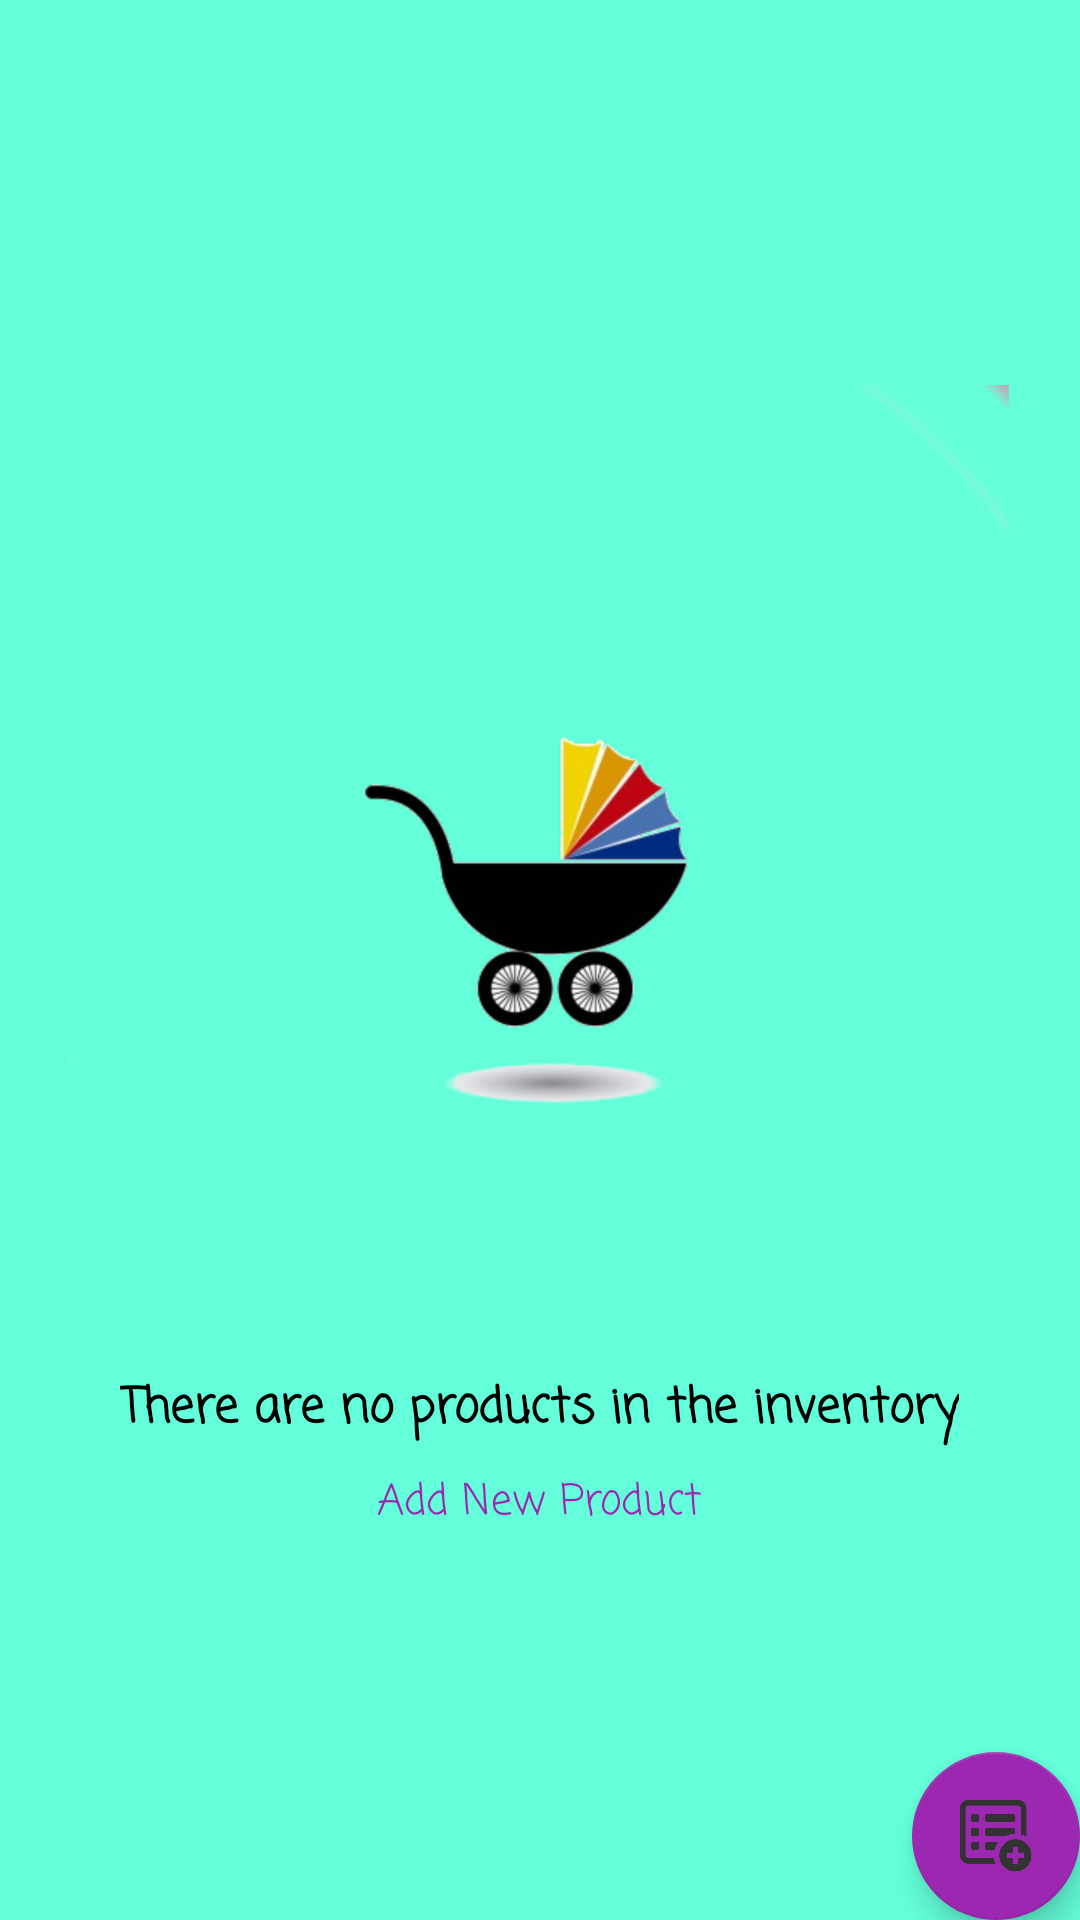

The Android layout XML behind this screen, and the referenced resources:
<!-- AndroidManifest.xml: application theme AppTheme -->
<!-- res/layout/activity_catalog.xml -->
<?xml version="1.0" encoding="utf-8"?>
<RelativeLayout xmlns:android="http://schemas.android.com/apk/res/android"
    xmlns:tools="http://schemas.android.com/tools"
    android:layout_width="match_parent"
    android:layout_height="match_parent"
    android:background="@color/background"
    tools:context="com.example.android.kidsstoreapp.CatalogActivity">

    <ListView
        android:id="@+id/list"
        android:layout_width="match_parent"
        android:layout_height="match_parent">

    </ListView>

    <RelativeLayout
        android:id="@+id/empty_view"
        android:layout_width="wrap_content"
        android:layout_height="wrap_content"
        android:layout_centerInParent="true">

        <ImageView
            android:id="@+id/image"
            android:layout_width="wrap_content"
            android:layout_height="wrap_content"
            android:layout_centerHorizontal="true"
            android:contentDescription="@null"
            android:src="@drawable/welcome_image" />

        <TextView
            android:id="@+id/empty_title_text"
            android:layout_width="wrap_content"
            android:layout_height="wrap_content"
            android:layout_below="@+id/image"
            android:layout_centerHorizontal="true"
            android:fontFamily="casual"
            android:paddingTop="@dimen/padding"
            android:text="@string/empty_inventory"
            android:textColor="@color/black"
            android:textSize="@dimen/no_products_text_size"
            android:textStyle="bold" />

        <TextView
            android:id="@+id/empty_subtitle_text"
            android:layout_width="wrap_content"
            android:layout_height="wrap_content"
            android:layout_below="@+id/empty_title_text"
            android:layout_centerHorizontal="true"
            android:fontFamily="casual"
            android:paddingTop="@dimen/small_padding"
            android:text="@string/add_product"
            android:textColor="@color/colorAccent" />
    </RelativeLayout>

    <android.support.design.widget.FloatingActionButton
        android:id="@+id/fab"
        android:layout_width="wrap_content"
        android:layout_height="wrap_content"
        android:layout_alignParentBottom="true"
        android:layout_alignParentRight="true"
        android:contentDescription="@string/add_product"
        android:src="@drawable/add_to_list" />

</RelativeLayout>
<!-- resources referenced by this layout -->
<resources>
  <color name="background">#64FFDA</color>
  <color name="black">#000000</color>
  <color name="colorAccent">#9C27B0</color>
  <dimen name="no_products_text_size">16sp</dimen>
  <dimen name="padding">16dp</dimen>
  <dimen name="small_padding">8dp</dimen>
  <!-- drawable add_to_list: png bitmap (drawable-hdpi, 16332 bytes) -->
  <!-- drawable welcome_image: png bitmap (drawable-hdpi, 29933 bytes) -->
  <string name="add_product">Add New Product</string>
  <string name="empty_inventory">There are no products in the inventory</string>
  <style name="AppTheme" parent="Theme.AppCompat.Light.DarkActionBar">
          
          <item name="colorPrimary">@color/colorPrimary</item>
          <item name="colorPrimaryDark">@color/colorPrimaryDark</item>
          <item name="colorAccent">@color/colorAccent</item>
      </style>
  <color name="colorPrimary">#9C27B0</color>
  <color name="colorPrimaryDark">#6A1B9A</color>
</resources>
